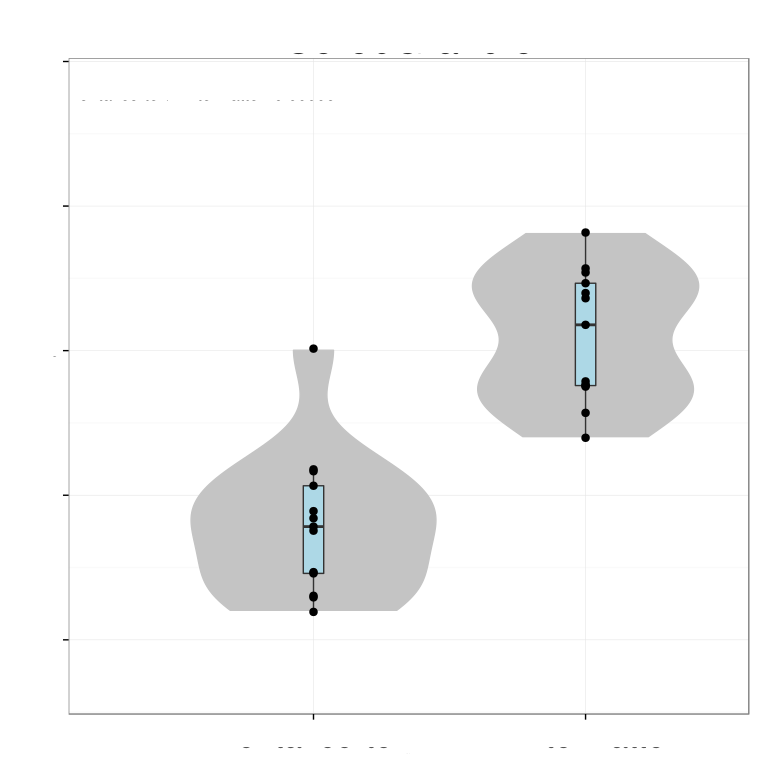

Values plotted in this chart, from the file beside it:
# Variation explained: 0.73957 0.10139 0…
MAB21L1	0.3607
CBLN3	0.3966
PAX6	0.3149
ZIC2	0.3908
CRTAM	0.3797
EOMES	0.3835
CA4	0.3519
TRIM62	0.2135
